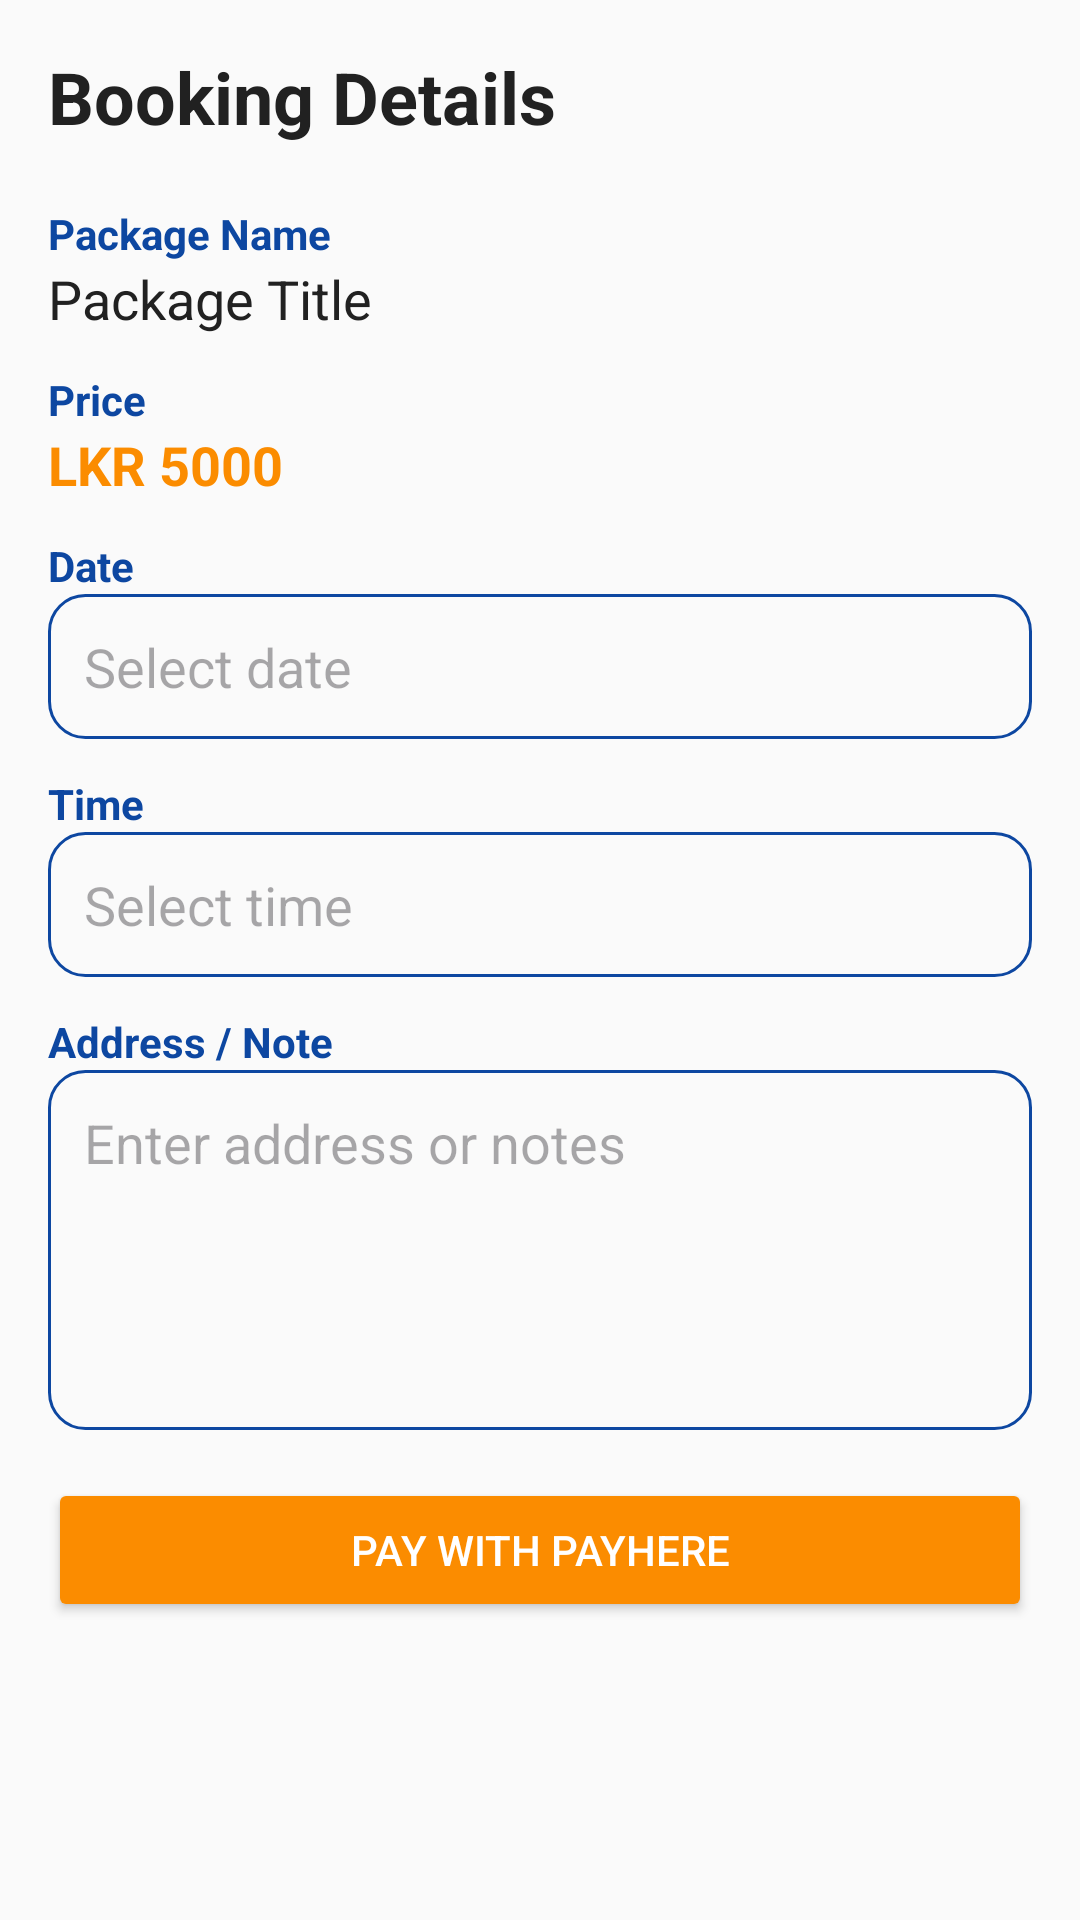

Layout XML and referenced resources for this Android screen:
<!-- AndroidManifest.xml: application theme Theme.TrainerLink -->
<!-- res/layout/activity_booking.xml -->
<?xml version="1.0" encoding="utf-8"?>
<ScrollView xmlns:android="http://schemas.android.com/apk/res/android"
    android:layout_width="match_parent"
    android:layout_height="match_parent"
    android:background="@color/softWhite"
    android:padding="16dp">

    <LinearLayout
        android:layout_width="match_parent"
        android:layout_height="wrap_content"
        android:orientation="vertical">

        <TextView
            android:layout_width="match_parent"
            android:layout_height="wrap_content"
            android:layout_marginBottom="20dp"
            android:text="Booking Details"
            android:textColor="@color/darkGray"
            android:textSize="24sp"
            android:textStyle="bold" />

        <TextView
            android:layout_width="match_parent"
            android:layout_height="wrap_content"
            android:text="Package Name"
            android:textColor="@color/navyBlue"
            android:textStyle="bold" />

        <TextView
            android:id="@+id/tvBookingPackageTitle"
            android:layout_width="match_parent"
            android:layout_height="wrap_content"
            android:layout_marginBottom="12dp"
            android:text="Package Title"
            android:textColor="@color/darkGray"
            android:textSize="18sp" />

        <TextView
            android:layout_width="match_parent"
            android:layout_height="wrap_content"
            android:text="Price"
            android:textColor="@color/navyBlue"
            android:textStyle="bold" />

        <TextView
            android:id="@+id/tvBookingPrice"
            android:layout_width="match_parent"
            android:layout_height="wrap_content"
            android:layout_marginBottom="12dp"
            android:text="LKR 5000"
            android:textColor="@color/orange"
            android:textSize="18sp"
            android:textStyle="bold" />

        <TextView
            android:layout_width="match_parent"
            android:layout_height="wrap_content"
            android:text="Date"
            android:textColor="@color/navyBlue"
            android:textStyle="bold" />

        <EditText
            android:id="@+id/etBookingDate"
            android:layout_width="match_parent"
            android:layout_height="wrap_content"
            android:layout_marginBottom="12dp"
            android:background="@drawable/edittext_rounded"
            android:clickable="true"
            android:focusable="false"
            android:hint="Select date"
            android:textColor="@color/darkGray"
            android:padding="12dp" />

        <TextView
            android:layout_width="match_parent"
            android:layout_height="wrap_content"
            android:text="Time"
            android:textColor="@color/navyBlue"
            android:textStyle="bold" />

        <EditText
            android:id="@+id/etBookingTime"
            android:layout_width="match_parent"
            android:layout_height="wrap_content"
            android:layout_marginBottom="12dp"
            android:background="@drawable/edittext_rounded"
            android:clickable="true"
            android:focusable="false"
            android:hint="Select time"
            android:textColor="@color/darkGray"
            android:padding="12dp" />

        <TextView
            android:layout_width="match_parent"
            android:layout_height="wrap_content"
            android:text="Address / Note"
            android:textColor="@color/navyBlue"
            android:textStyle="bold" />

        <EditText
            android:id="@+id/etBookingNote"
            android:layout_width="match_parent"
            android:layout_height="120dp"
            android:layout_marginBottom="16dp"
            android:background="@drawable/edittext_rounded"
            android:gravity="top"
            android:hint="Enter address or notes"
            android:textColor="@color/darkGray"
            android:padding="12dp" />

        <LinearLayout
            android:id="@+id/layoutLocationSection"
            android:layout_width="match_parent"
            android:layout_height="wrap_content"
            android:layout_marginBottom="16dp"
            android:background="@drawable/edittext_rounded"
            android:orientation="vertical"
            android:padding="14dp"
            android:visibility="gone">

            <TextView
                android:layout_width="match_parent"
                android:layout_height="wrap_content"
                android:text="Home Session Location"
                android:textColor="@color/navyBlue"
                android:textSize="16sp"
                android:textStyle="bold" />

            <TextView
                android:layout_width="match_parent"
                android:layout_height="wrap_content"
                android:layout_marginTop="6dp"
                android:text="Share your current location for home training sessions."
                android:textColor="@color/darkGray"
                android:textSize="14sp" />

            <Button
                android:id="@+id/btnShareLocation"
                android:layout_width="match_parent"
                android:layout_height="wrap_content"
                android:layout_marginTop="12dp"
                android:backgroundTint="@color/navyBlue"
                android:text="Share My Location"
                android:textColor="@android:color/white" />

            <TextView
                android:id="@+id/tvLocationStatus"
                android:layout_width="match_parent"
                android:layout_height="wrap_content"
                android:layout_marginTop="10dp"
                android:text="Location not shared yet"
                android:textColor="@color/orange"
                android:textStyle="bold" />
        </LinearLayout>

        <Button
            android:id="@+id/btnConfirmBooking"
            android:layout_width="match_parent"
            android:layout_height="wrap_content"
            android:backgroundTint="@color/orange"
            android:text="Pay with PayHere"
            android:textColor="@android:color/white" />

    </LinearLayout>

</ScrollView>
<!-- resources referenced by this layout -->
<resources>
  <color name="darkGray">#212121</color>
  <color name="navyBlue">#0D47A1</color>
  <color name="orange">#FB8C00</color>
  <color name="softWhite">#FAFAFA</color>
  <!-- drawable edittext_rounded (drawable) -->
  <?xml version="1.0" encoding="utf-8"?>
  <shape xmlns:android="http://schemas.android.com/apk/res/android">
      <solid android:color="@color/softWhite"/>
      <corners android:radius="12dp"/>
      <stroke
          android:width="1dp"
          android:color="@color/navyBlue"/>
  </shape>
  <style name="Theme.TrainerLink" parent="Theme.Material3.DayNight.NoActionBar">
  
          
          <item name="colorPrimary">@color/orange</item>
  
          
          <item name="colorSecondary">@color/navyBlue</item>
  
          
          <item name="android:statusBarColor">@color/orange</item>
  
          
          <item name="android:colorBackground">@color/softWhite</item>
  
      </style>
</resources>
